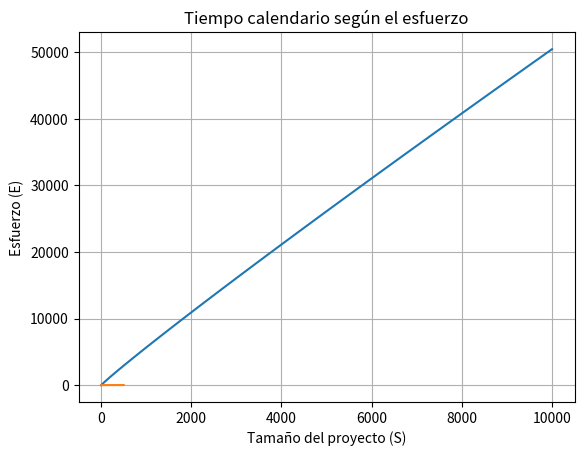

Write Python code to recreate this figure.
import matplotlib.pyplot as plt
import numpy as np

# Fórmulas del ejercicio
def E(s):
    return 8 * s**0.95

def td(e):
    return 2.4 * e**0.33

# Gráfico 1 - Esfuerzo vs Tamaño
s = np.linspace(0, 10000, 100)
e = E(s)

plt.plot(s, e)
plt.title("Esfuerzo según el tamaño")
plt.xlabel("Tamaño del proyecto (S)")
plt.ylabel("Esfuerzo (E)")
plt.grid(True)
plt.show()

# Gráfico 2 - Tiempo vs Esfuerzo
e2 = np.linspace(1, 500, 100)
t = td(e2)

plt.plot(e2, t)
plt.title("Tiempo calendario según el esfuerzo")
